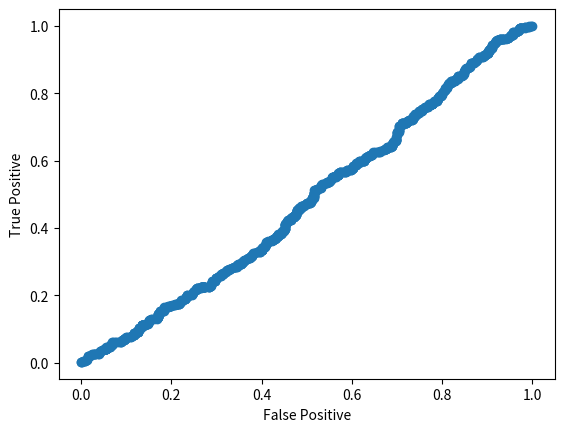
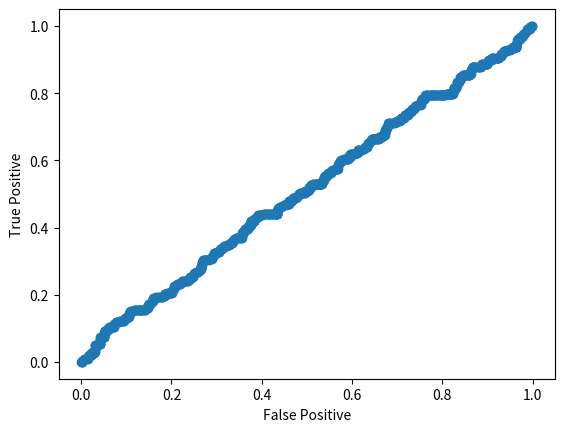
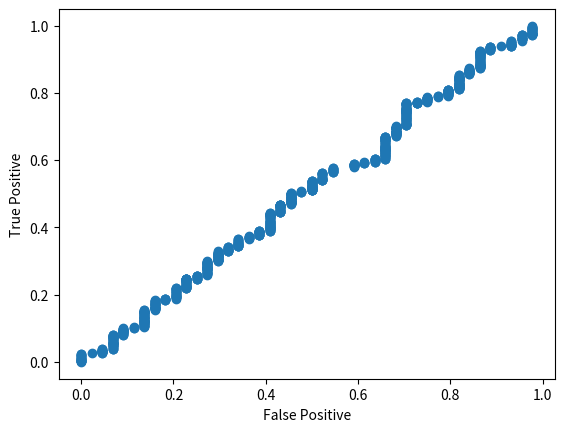
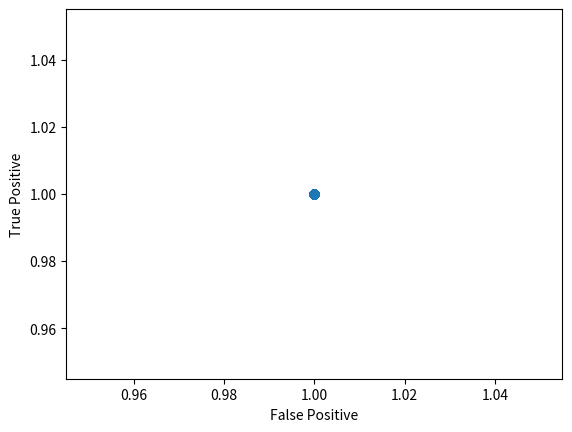
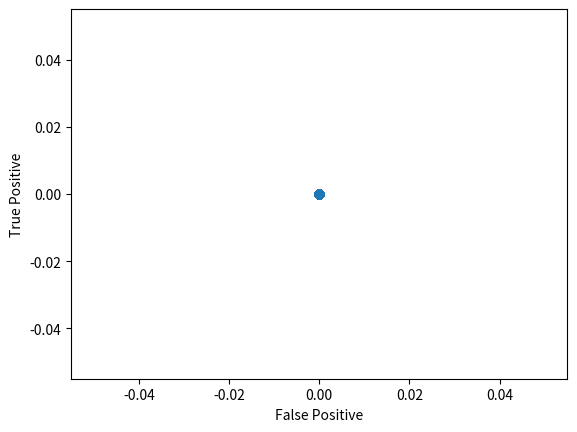
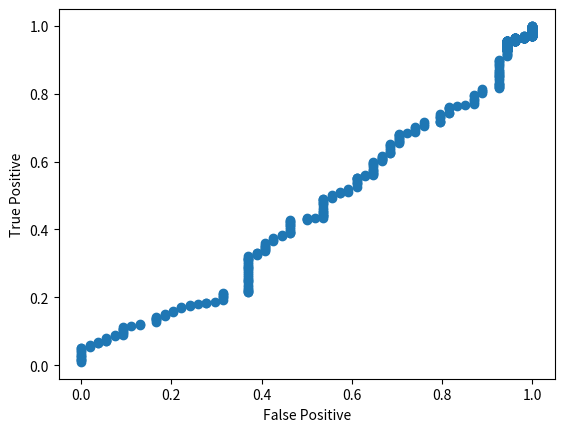

Here is the Python script that generated these plots, in order:
import numpy as np
from matplotlib import pyplot as plt
from typing import List

def plot_roc_curve(false_positive_rate: List[int], true_positive_rate: List[int]):
    plt.figure()
    plt.xlabel("False Positive")
    plt.ylabel("True Positive")
    plt.scatter(np.array(false_positive_rate), np.array(true_positive_rate))
    plt.show()


def calculate_roc_and_plot(labels: np.array, predictions: np.array):
    thresholds = np.arange(0.001, 1, 0.001)
    false_positive_rate = np.zeros((thresholds.size,))
    true_positive_rate = np.zeros((thresholds.size,))
    for j in range(0, thresholds.size):
        all_positives = 0
        all_negatives = 0
        true_positives = 0
        false_positives = 0
        threshold = thresholds[j]
        for i in range(0, 1000):
            label = labels[i]
            prediction = predictions[i] >= threshold
            if label == 1:
                all_positives += 1
            else:
                all_negatives += 1
            if prediction:
                if label == 1:
                    true_positives += 1
                else:
                    false_positives += 1
        false_positive_rate[j] = false_positives / all_negatives
        true_positive_rate[j] = true_positives / all_positives
        # print("All Positives ", all_positives)
        # print("All Negatives ", all_negatives)
        # print("True Positives ", true_positives)
        # print("False Positives ", false_positives)
        # print("True Positive Rate ", true_positives / all_positives)
        # print("False Positive Rate ", false_positives / all_negatives)
    plot_roc_curve(false_positive_rate, true_positive_rate)

# Balanced case
balanced_labels = np.random.random_integers(0,1, 1000)
balanced_distributed_predictions = np.random.random(1000)
calculate_roc_and_plot(balanced_labels, balanced_distributed_predictions)

# Imbalanced (more negative) labels, balanced predictions
labels = np.append(np.random.random_integers(0,1,500), np.zeros(500))
np.random.shuffle(labels)
imbalanced_labels = labels
balanced_distributed_predictions = np.random.random(1000)
calculate_roc_and_plot(imbalanced_labels, balanced_distributed_predictions)

# Imbalanced (more positive) labels, balanced predictions
labels = np.append(np.random.random_integers(0,1,100), np.ones(900))
np.random.shuffle(labels)
imbalanced_labels = labels
balanced_distributed_predictions = np.random.random(1000)
calculate_roc_and_plot(imbalanced_labels, balanced_distributed_predictions)

# Imbalanced (more positive) labels, all predictions positive
labels = np.append(np.random.random_integers(0,1,500), np.ones(500))
np.random.shuffle(labels)
all_positive_predictions = np.ones(1000)
calculate_roc_and_plot(labels, all_positive_predictions)

# Imbalanced (more positive) labels, all predictions negative
labels = np.append(np.random.random_integers(0,1,500), np.ones(500))
np.random.shuffle(labels)
all_negative_predictions = np.zeros(1000)
calculate_roc_and_plot(labels, all_negative_predictions)

# Imbalanced (more positive) labels, imbalanced predictions (in the same direction)
# Note that, given the predictions are weighted toward the dominant class, I don't think you can call this 
# "having no predictive power" anymore -- it's a crude model that has learned predicting the dominant class helps
labels = np.append(np.random.random_integers(0,1,100), np.ones(900))
np.random.shuffle(labels)
print(labels.mean())
positively_weighted_predictions = np.append(np.random.random(100), (np.random.random(900)/4 + 0.75))
print(positively_weighted_predictions.mean())
np.random.shuffle(positively_weighted_predictions)
calculate_roc_and_plot(labels, positively_weighted_predictions)